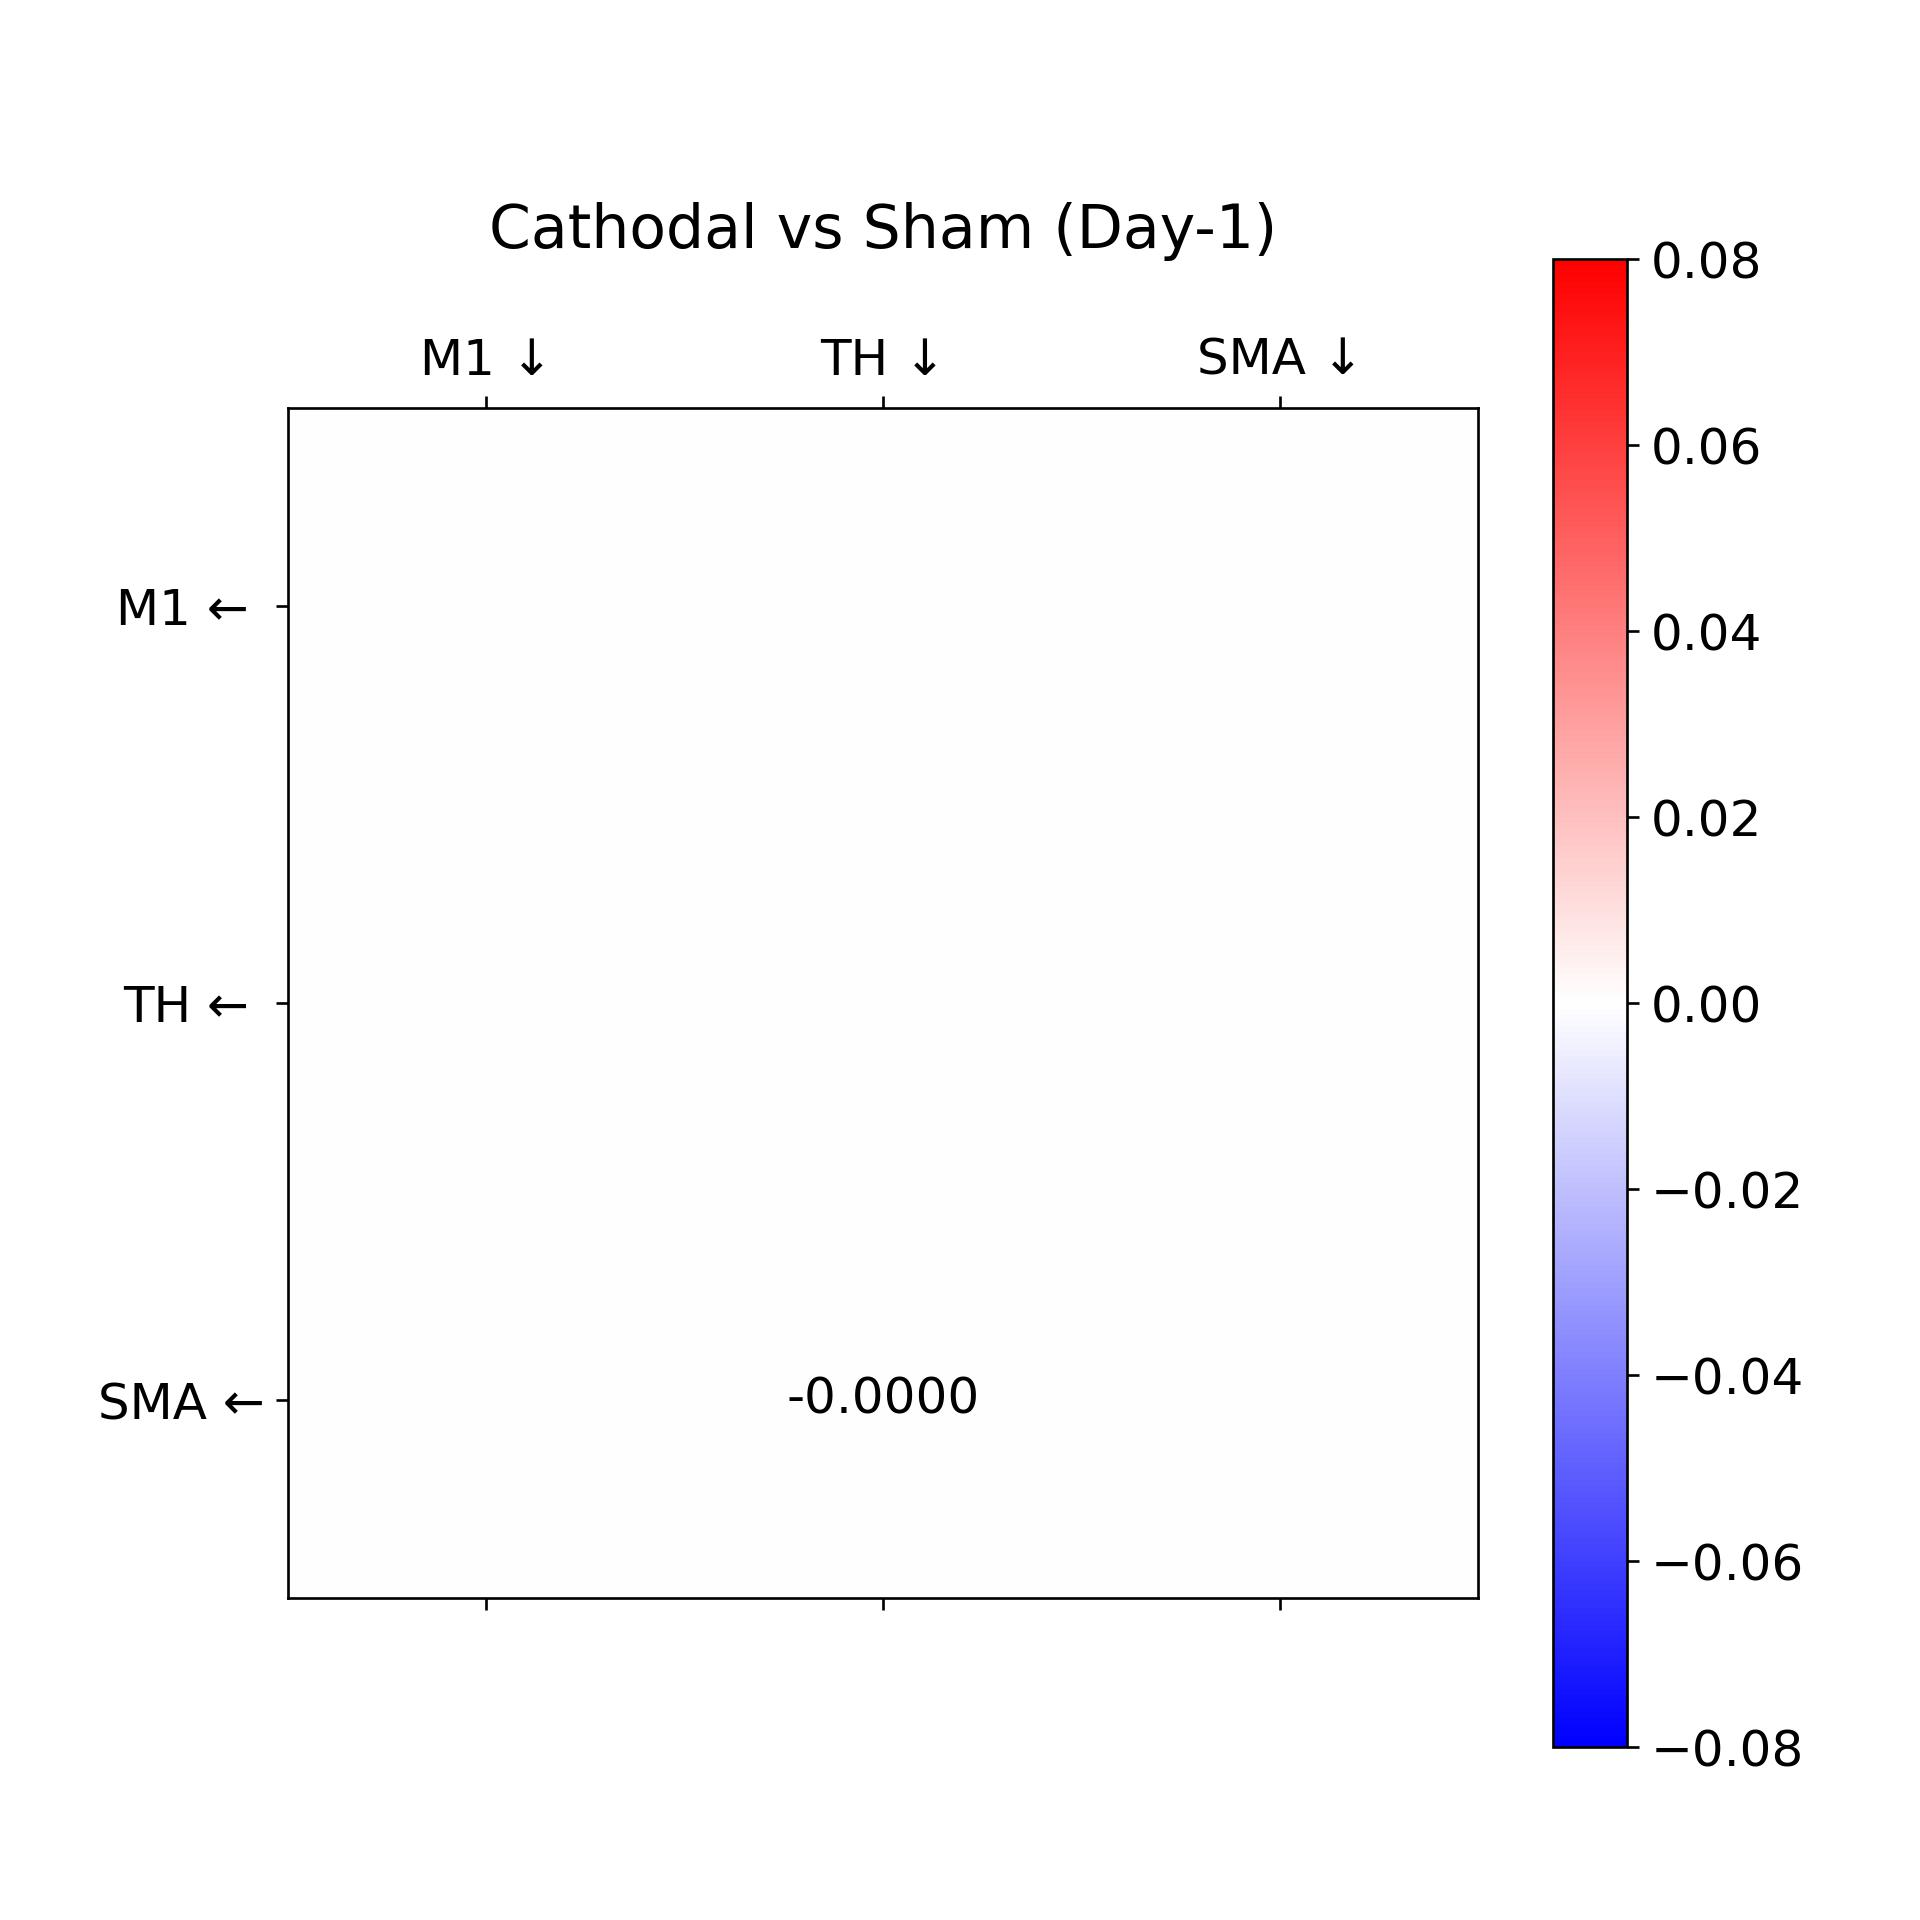

The file beside this chart, header and first rows:
0.0, 0.0, 0.0
0.0, 0.0, 0.0
0.0, -8.975060970455424e-07, 0.0
